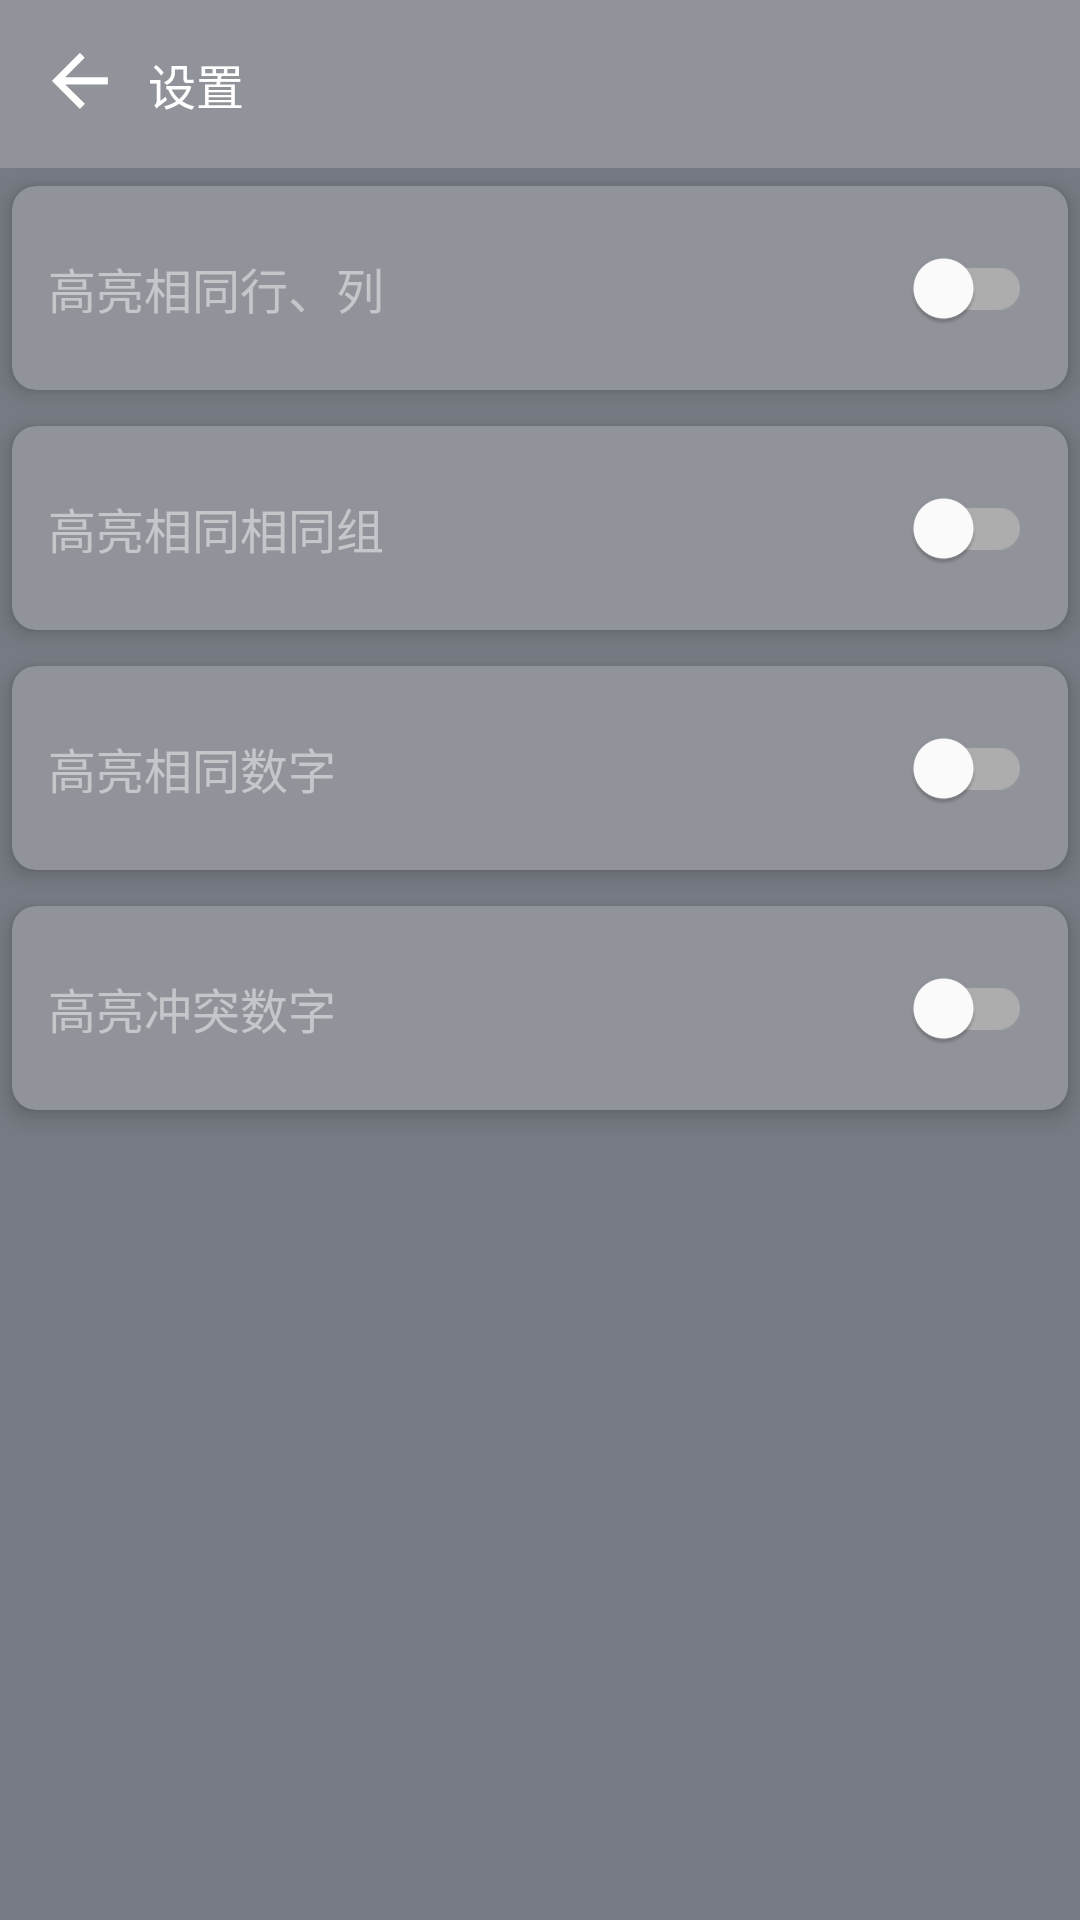

Layout XML and referenced resources for this Android screen:
<!-- AndroidManifest.xml: application theme Theme.Sudoku -->
<!-- res/layout/activity_setting.xml -->
<?xml version="1.0" encoding="utf-8"?>
<androidx.constraintlayout.widget.ConstraintLayout xmlns:android="http://schemas.android.com/apk/res/android"
    xmlns:app="http://schemas.android.com/apk/res-auto"
    android:layout_width="match_parent"
    android:layout_height="match_parent">

    <com.google.android.material.appbar.AppBarLayout
        android:id="@+id/appBar"
        android:layout_width="match_parent"
        android:layout_height="wrap_content"
        android:fitsSystemWindows="true"
        app:elevation="@dimen/dp4"
        app:layout_constraintLeft_toLeftOf="parent"
        app:layout_constraintRight_toRightOf="parent"
        app:layout_constraintTop_toTopOf="parent">

        <androidx.appcompat.widget.Toolbar
            android:layout_width="match_parent"
            android:layout_height="match_parent"
            android:background="@color/secondColor">

            <androidx.constraintlayout.widget.ConstraintLayout
                android:layout_width="match_parent"
                android:layout_height="match_parent">

                <ImageView
                    android:id="@+id/back"
                    android:layout_width="0dp"
                    android:layout_height="match_parent"
                    android:src="@mipmap/ic_2"
                    app:layout_constraintDimensionRatio="w,1:1"
                    app:layout_constraintLeft_toLeftOf="parent"
                    app:layout_constraintTop_toTopOf="parent" />

                <TextView
                    android:layout_width="wrap_content"
                    android:layout_height="wrap_content"
                    android:gravity="center"
                    android:layout_marginLeft="@dimen/dp12"
                    android:text="@string/setting"
                    android:textColor="@color/white"
                    android:textSize="@dimen/sp16"
                    app:layout_constraintBottom_toBottomOf="parent"
                    app:layout_constraintLeft_toRightOf="@id/back"
                    app:layout_constraintTop_toTopOf="parent" />
            </androidx.constraintlayout.widget.ConstraintLayout>
        </androidx.appcompat.widget.Toolbar>
    </com.google.android.material.appbar.AppBarLayout>

    <androidx.cardview.widget.CardView
        android:id="@+id/one"
        style="@style/Card"
        android:layout_width="0dp"
        android:layout_height="0dp"
        app:layout_constraintDimensionRatio="h,9:2"
        app:layout_constraintLeft_toLeftOf="parent"
        app:layout_constraintRight_toRightOf="parent"
        app:layout_constraintTop_toBottomOf="@id/appBar">

        <com.google.android.material.switchmaterial.SwitchMaterial
            android:id="@+id/switchOne"
            style="@style/SwitchMaterial"
            android:text="@string/setHighLightRowColumn" />
    </androidx.cardview.widget.CardView>

    <androidx.cardview.widget.CardView
        android:id="@+id/two"
        style="@style/Card"
        android:layout_width="0dp"
        android:layout_height="0dp"
        app:layout_constraintDimensionRatio="h,9:2"
        app:layout_constraintLeft_toLeftOf="parent"
        app:layout_constraintRight_toRightOf="parent"
        app:layout_constraintTop_toBottomOf="@id/one">

        <com.google.android.material.switchmaterial.SwitchMaterial
            android:id="@+id/switchTwo"
            style="@style/SwitchMaterial"
            android:text="@string/setHighLightGroup" />
    </androidx.cardview.widget.CardView>

    <androidx.cardview.widget.CardView
        android:id="@+id/three"
        style="@style/Card"
        android:layout_width="0dp"
        android:layout_height="0dp"
        app:layout_constraintDimensionRatio="h,9:2"
        app:layout_constraintLeft_toLeftOf="parent"
        app:layout_constraintRight_toRightOf="parent"
        app:layout_constraintTop_toBottomOf="@id/two">

        <com.google.android.material.switchmaterial.SwitchMaterial
            android:id="@+id/switchThree"
            style="@style/SwitchMaterial"
            android:text="@string/setHighLightSameNumber" />
    </androidx.cardview.widget.CardView>

    <androidx.cardview.widget.CardView
        android:id="@+id/four"
        style="@style/Card"
        android:layout_width="0dp"
        android:layout_height="0dp"
        app:layout_constraintDimensionRatio="h,9:2"
        app:layout_constraintLeft_toLeftOf="parent"
        app:layout_constraintRight_toRightOf="parent"
        app:layout_constraintTop_toBottomOf="@id/three">

        <com.google.android.material.switchmaterial.SwitchMaterial
            android:id="@+id/switchFour"
            style="@style/SwitchMaterial"
            android:text="@string/setHighLightError" />
    </androidx.cardview.widget.CardView>

</androidx.constraintlayout.widget.ConstraintLayout>
<!-- resources referenced by this layout -->
<resources>
  <color name="secondColor">#909399</color>
  <color name="white">#FFFFFFFF</color>
  <dimen name="dp12">12dp</dimen>
  <dimen name="dp4">4dp</dimen>
  <dimen name="sp16">16sp</dimen>
  <!-- mipmap ic_2: png bitmap (mipmap-xxhdpi, 1098 bytes) -->
  <string name="setHighLightError">高亮冲突数字</string>
  <string name="setHighLightGroup">高亮相同相同组</string>
  <string name="setHighLightRowColumn">高亮相同行、列</string>
  <string name="setHighLightSameNumber">高亮相同数字</string>
  <string name="setting">设置</string>
  <style name="Card">
          <item name="cardBackgroundColor">@color/secondColor</item>
          <item name="cardCornerRadius">@dimen/dp8</item>
          <item name="cardElevation">@dimen/dp4</item>
          <item name="cardPreventCornerOverlap">false</item>
          <item name="cardUseCompatPadding">true</item>
      </style>
  <style name="SwitchMaterial">
          <item name="android:padding">@dimen/dp12</item>
          <item name="android:layout_width">match_parent</item>
          <item name="android:layout_height">match_parent</item>
          <item name="android:textSize">@dimen/sp16</item>
          <item name="android:textColor">@color/lightMain</item>
      </style>
  <style name="Theme.Sudoku" parent="Theme.MaterialComponents.DayNight.NoActionBar">
          
          <item name="colorPrimary">@color/secondColor</item>
          <item name="colorPrimaryVariant">@color/secondColor</item>
          <item name="colorOnPrimary">@color/white</item>
          
          <item name="colorSecondary">@color/teal_200</item>
          <item name="colorSecondaryVariant">@color/teal_700</item>
          <item name="colorOnSecondary">@color/black</item>
          
          <item name="android:statusBarColor" tools:targetApi="l">?attr/colorPrimaryVariant</item>
          
  
          <item name="android:windowBackground">@color/mainColor</item>
  
      </style>
  <dimen name="dp8">8dp</dimen>
  <color name="lightMain">#c4c6c9</color>
  <color name="teal_200">#FF03DAC5</color>
  <color name="teal_700">#FF018786</color>
  <color name="black">#FF000000</color>
  <color name="mainColor">#767a82</color>
</resources>
